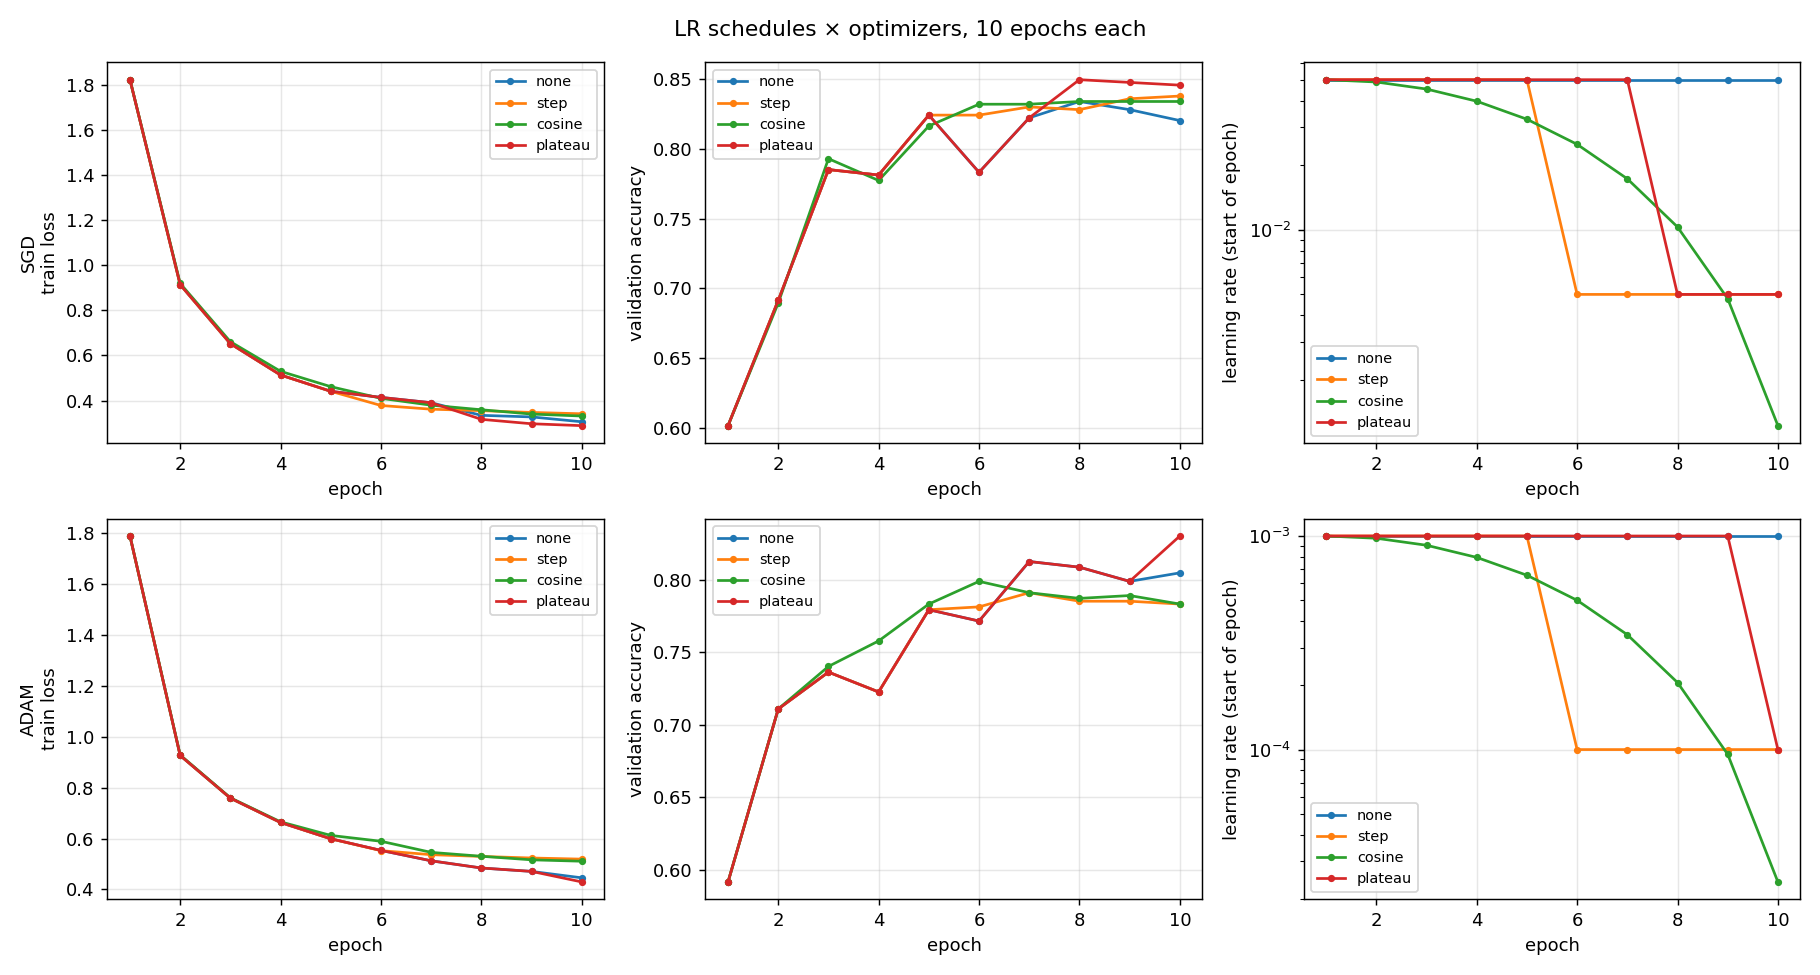

Source data for this figure (header and first rows):
optimizer, scheduler, final_val_acc, best_val_acc, test_acc, final_train_loss, final_val_loss, final_lr, train_time_s
sgd, none, 0.8203, 0.834, 0.8379, 0.3057, 0.5094, 0.05, 6.583
sgd, step, 0.8379, 0.8379, 0.8457, 0.3413, 0.4857, 0.005, 6.75
sgd, cosine, 0.834, 0.834, 0.8438, 0.3312, 0.4731, 0.001224, 6.655
sgd, plateau, 0.8457, 0.8496, 0.8535, 0.2886, 0.4752, 0.005, 6.714
adam, none, 0.8047, 0.8125, 0.832, 0.4456, 0.5438, 0.001, 6.553
adam, step, 0.7832, 0.791, 0.8066, 0.5191, 0.5623, 0.0001, 6.899
adam, cosine, 0.7832, 0.7988, 0.8135, 0.5108, 0.557, 2.4e-05, 6.481
adam, plateau, 0.8301, 0.8301, 0.8486, 0.4294, 0.5073, 0.0001, 6.557
